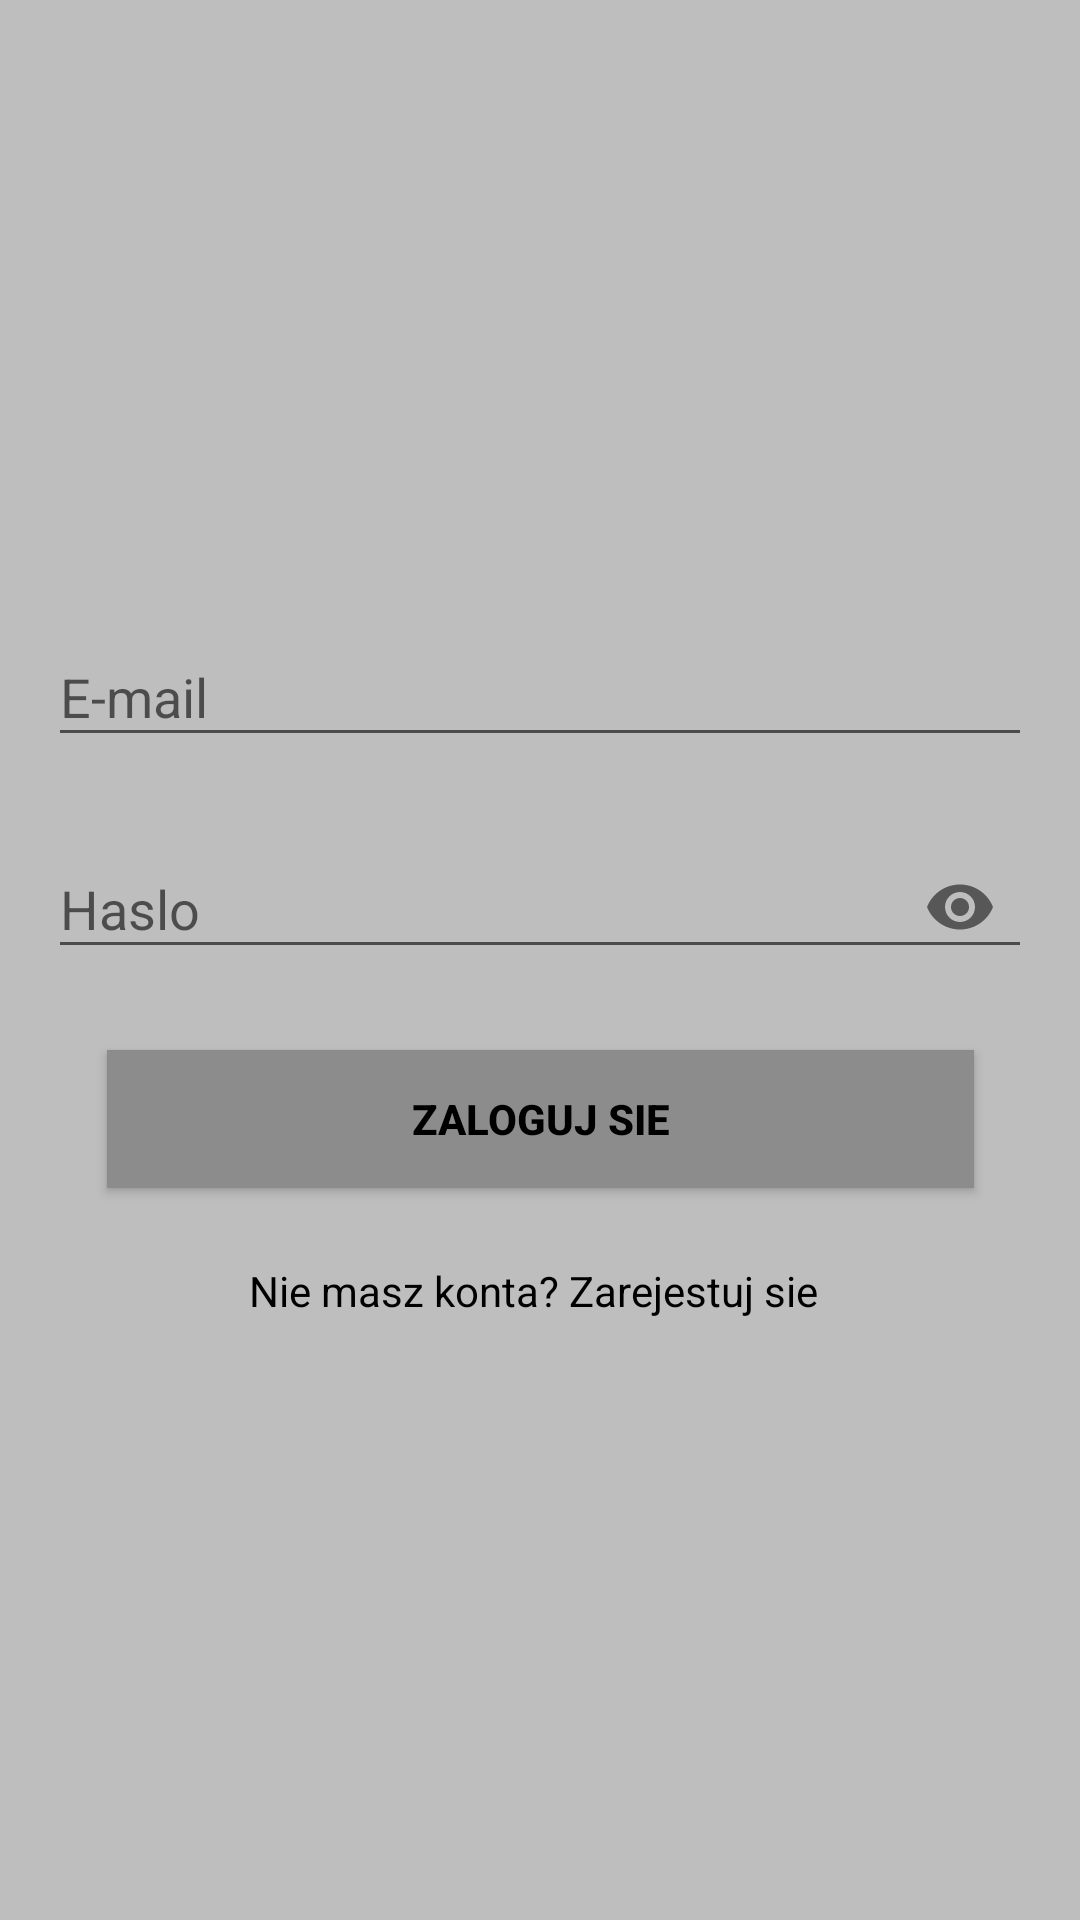

Android layout source for this screen:
<!-- AndroidManifest.xml: application theme Theme.NFC -->
<!-- res/layout/activity_login.xml -->
<?xml version="1.0" encoding="utf-8"?>
<androidx.constraintlayout.widget.ConstraintLayout
    xmlns:android="http://schemas.android.com/apk/res/android"
    xmlns:app="http://schemas.android.com/apk/res-auto"
    xmlns:tools="http://schemas.android.com/tools"
    android:layout_width="match_parent"
    android:layout_height="match_parent"
    android:background="@color/szarytlo">





    <com.google.android.material.textfield.TextInputLayout
        android:id="@+id/emailLayout"
        android:layout_width="match_parent"
        android:layout_height="wrap_content"
        android:layout_marginHorizontal="16dp"
        android:layout_marginTop="200dp"
        app:boxStrokeColor="@color/szary"
        app:hintTextColor="@color/szary"
        app:layout_constraintEnd_toEndOf="parent"
        app:layout_constraintHorizontal_bias="0.511"
        app:layout_constraintStart_toStartOf="parent"
        app:layout_constraintTop_toTopOf="parent">

        <com.google.android.material.textfield.TextInputEditText
            android:id="@+id/emailEt"
            android:layout_width="match_parent"
            android:layout_height="wrap_content"
            android:hint="E-mail"
            android:inputType="textEmailAddress" />
    </com.google.android.material.textfield.TextInputLayout>






    <com.google.android.material.textfield.TextInputLayout
        android:id="@+id/passwordLayout"
        android:layout_width="match_parent"
        android:layout_height="wrap_content"
        android:layout_marginHorizontal="16dp"
        android:layout_marginTop="15dp"
        app:boxStrokeColor="@color/szary"
        app:hintTextColor="@color/szary"
        app:layout_constraintEnd_toEndOf="parent"
        app:layout_constraintHorizontal_bias="0.5"
        app:layout_constraintStart_toStartOf="parent"
        app:layout_constraintTop_toBottomOf="@id/emailLayout"
        app:passwordToggleEnabled="true">
        <com.google.android.material.textfield.TextInputEditText
            android:id="@+id/passET"
            style="@style/LoginTextInputInnerFieldStyle"
            android:layout_width="match_parent"
            android:layout_height="wrap_content"
            android:hint="Haslo"
            android:inputType="textPassword" />
    </com.google.android.material.textfield.TextInputLayout>


    <androidx.appcompat.widget.AppCompatButton
        android:id="@+id/button"
        android:layout_width="289dp"
        android:layout_height="46dp"
        android:layout_marginHorizontal="16dp"
        android:background="@color/szary"
        android:text="Zaloguj sie"
        android:textColor="@color/black"
        android:textStyle="bold"
        app:layout_constraintBottom_toBottomOf="parent"
        app:layout_constraintEnd_toEndOf="parent"
        app:layout_constraintStart_toStartOf="parent"
        app:layout_constraintTop_toBottomOf="@+id/passwordLayout"
        app:layout_constraintVertical_bias="0.089"

        />

    <TextView
        android:id="@+id/textView"
        android:layout_width="wrap_content"
        android:layout_height="wrap_content"
        android:text="Nie masz konta? Zarejestuj sie "
        android:textColor="@color/black"
        app:layout_constraintBottom_toBottomOf="parent"
        app:layout_constraintEnd_toEndOf="parent"
        app:layout_constraintHorizontal_bias="0.497"
        app:layout_constraintStart_toStartOf="parent"
        app:layout_constraintTop_toBottomOf="@+id/button"
        app:layout_constraintVertical_bias="0.11" />

</androidx.constraintlayout.widget.ConstraintLayout>
<!-- resources referenced by this layout -->
<resources>
  <color name="black">#FF000000</color>
  <color name="szary">#8D8C8C</color>
  <color name="szarytlo">#A49E9E9E</color>
  <style name="LoginTextInputInnerFieldStyle" />
  <style name="Theme.NFC" parent="Theme.MaterialComponents.DayNight.DarkActionBar.Bridge">
          
          <item name="colorPrimary">@color/szary</item>
          <item name="colorPrimaryVariant">@color/szary</item>
          <item name="colorOnPrimary">@color/black</item>
          
          <item name="colorSecondary">@color/teal_200</item>
          <item name="colorSecondaryVariant">@color/teal_700</item>
          <item name="colorOnSecondary">@color/black</item>
          
          <item name="android:statusBarColor" tools:targetApi="l">?attr/colorPrimaryVariant</item>
          
      </style>
  <color name="teal_200">#FF03DAC5</color>
  <color name="teal_700">#FF018786</color>
</resources>
